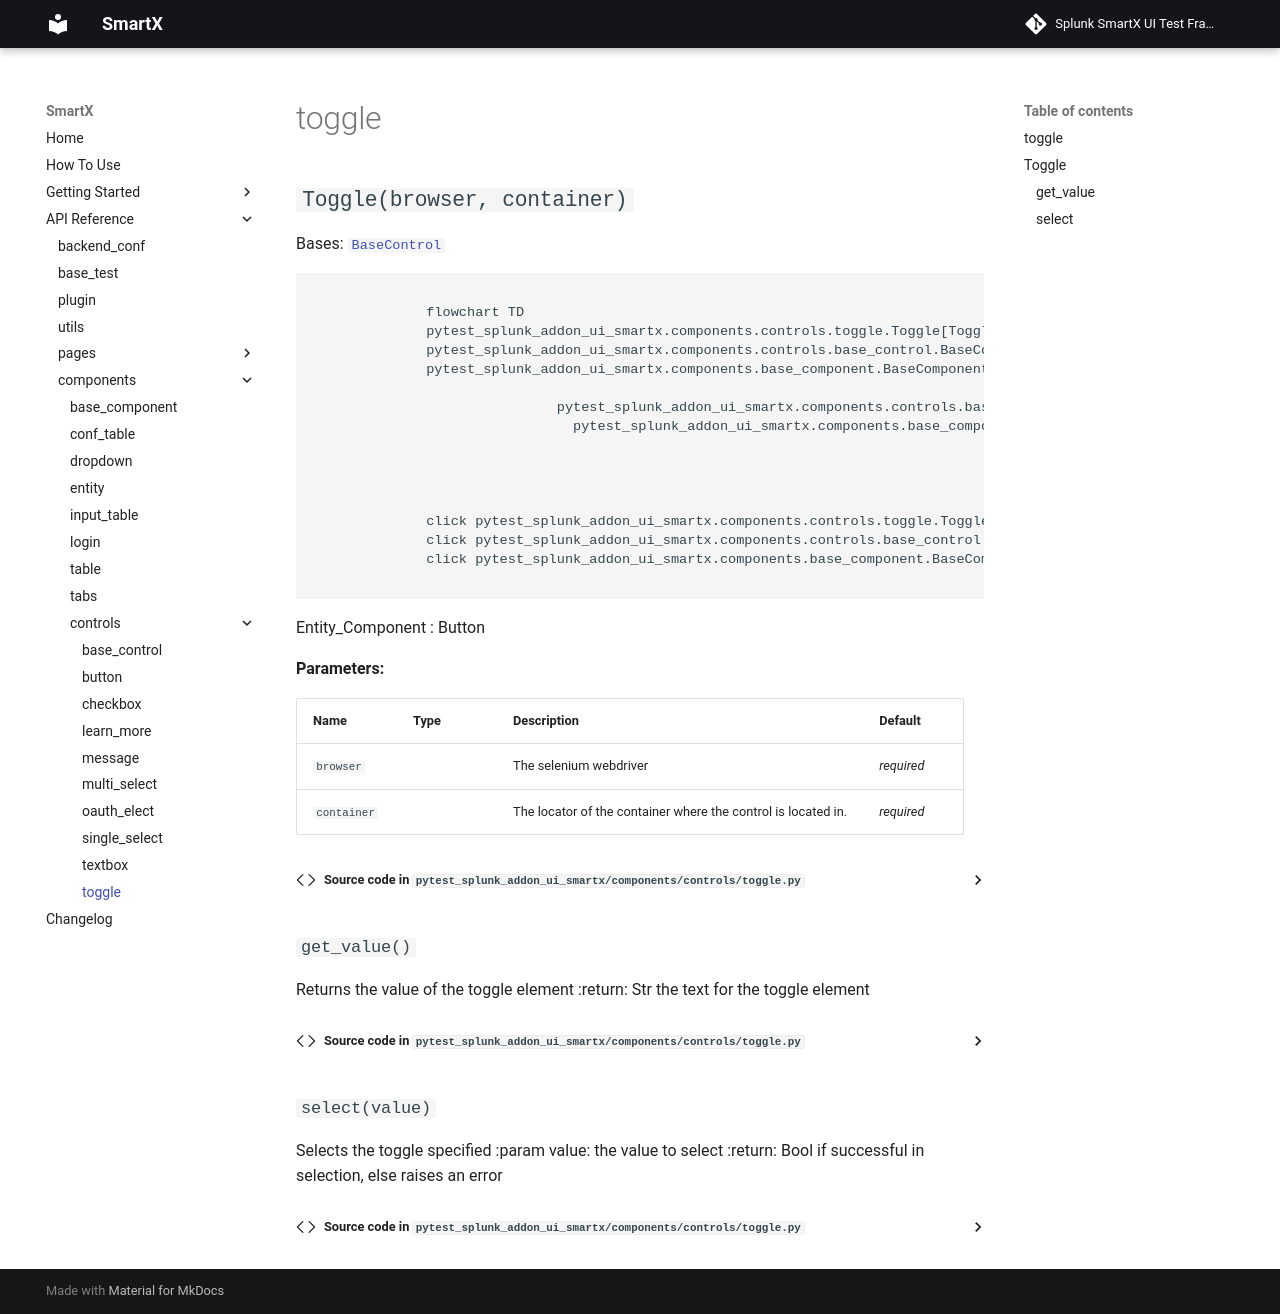

repository: splunk/addon-factory-smartx-ui-test-library · page: api_reference/components/controls/toggle/index.html · generator: mkdocs

# toggle

::: pytest_splunk_addon_ui_smartx.components.controls.toggle
